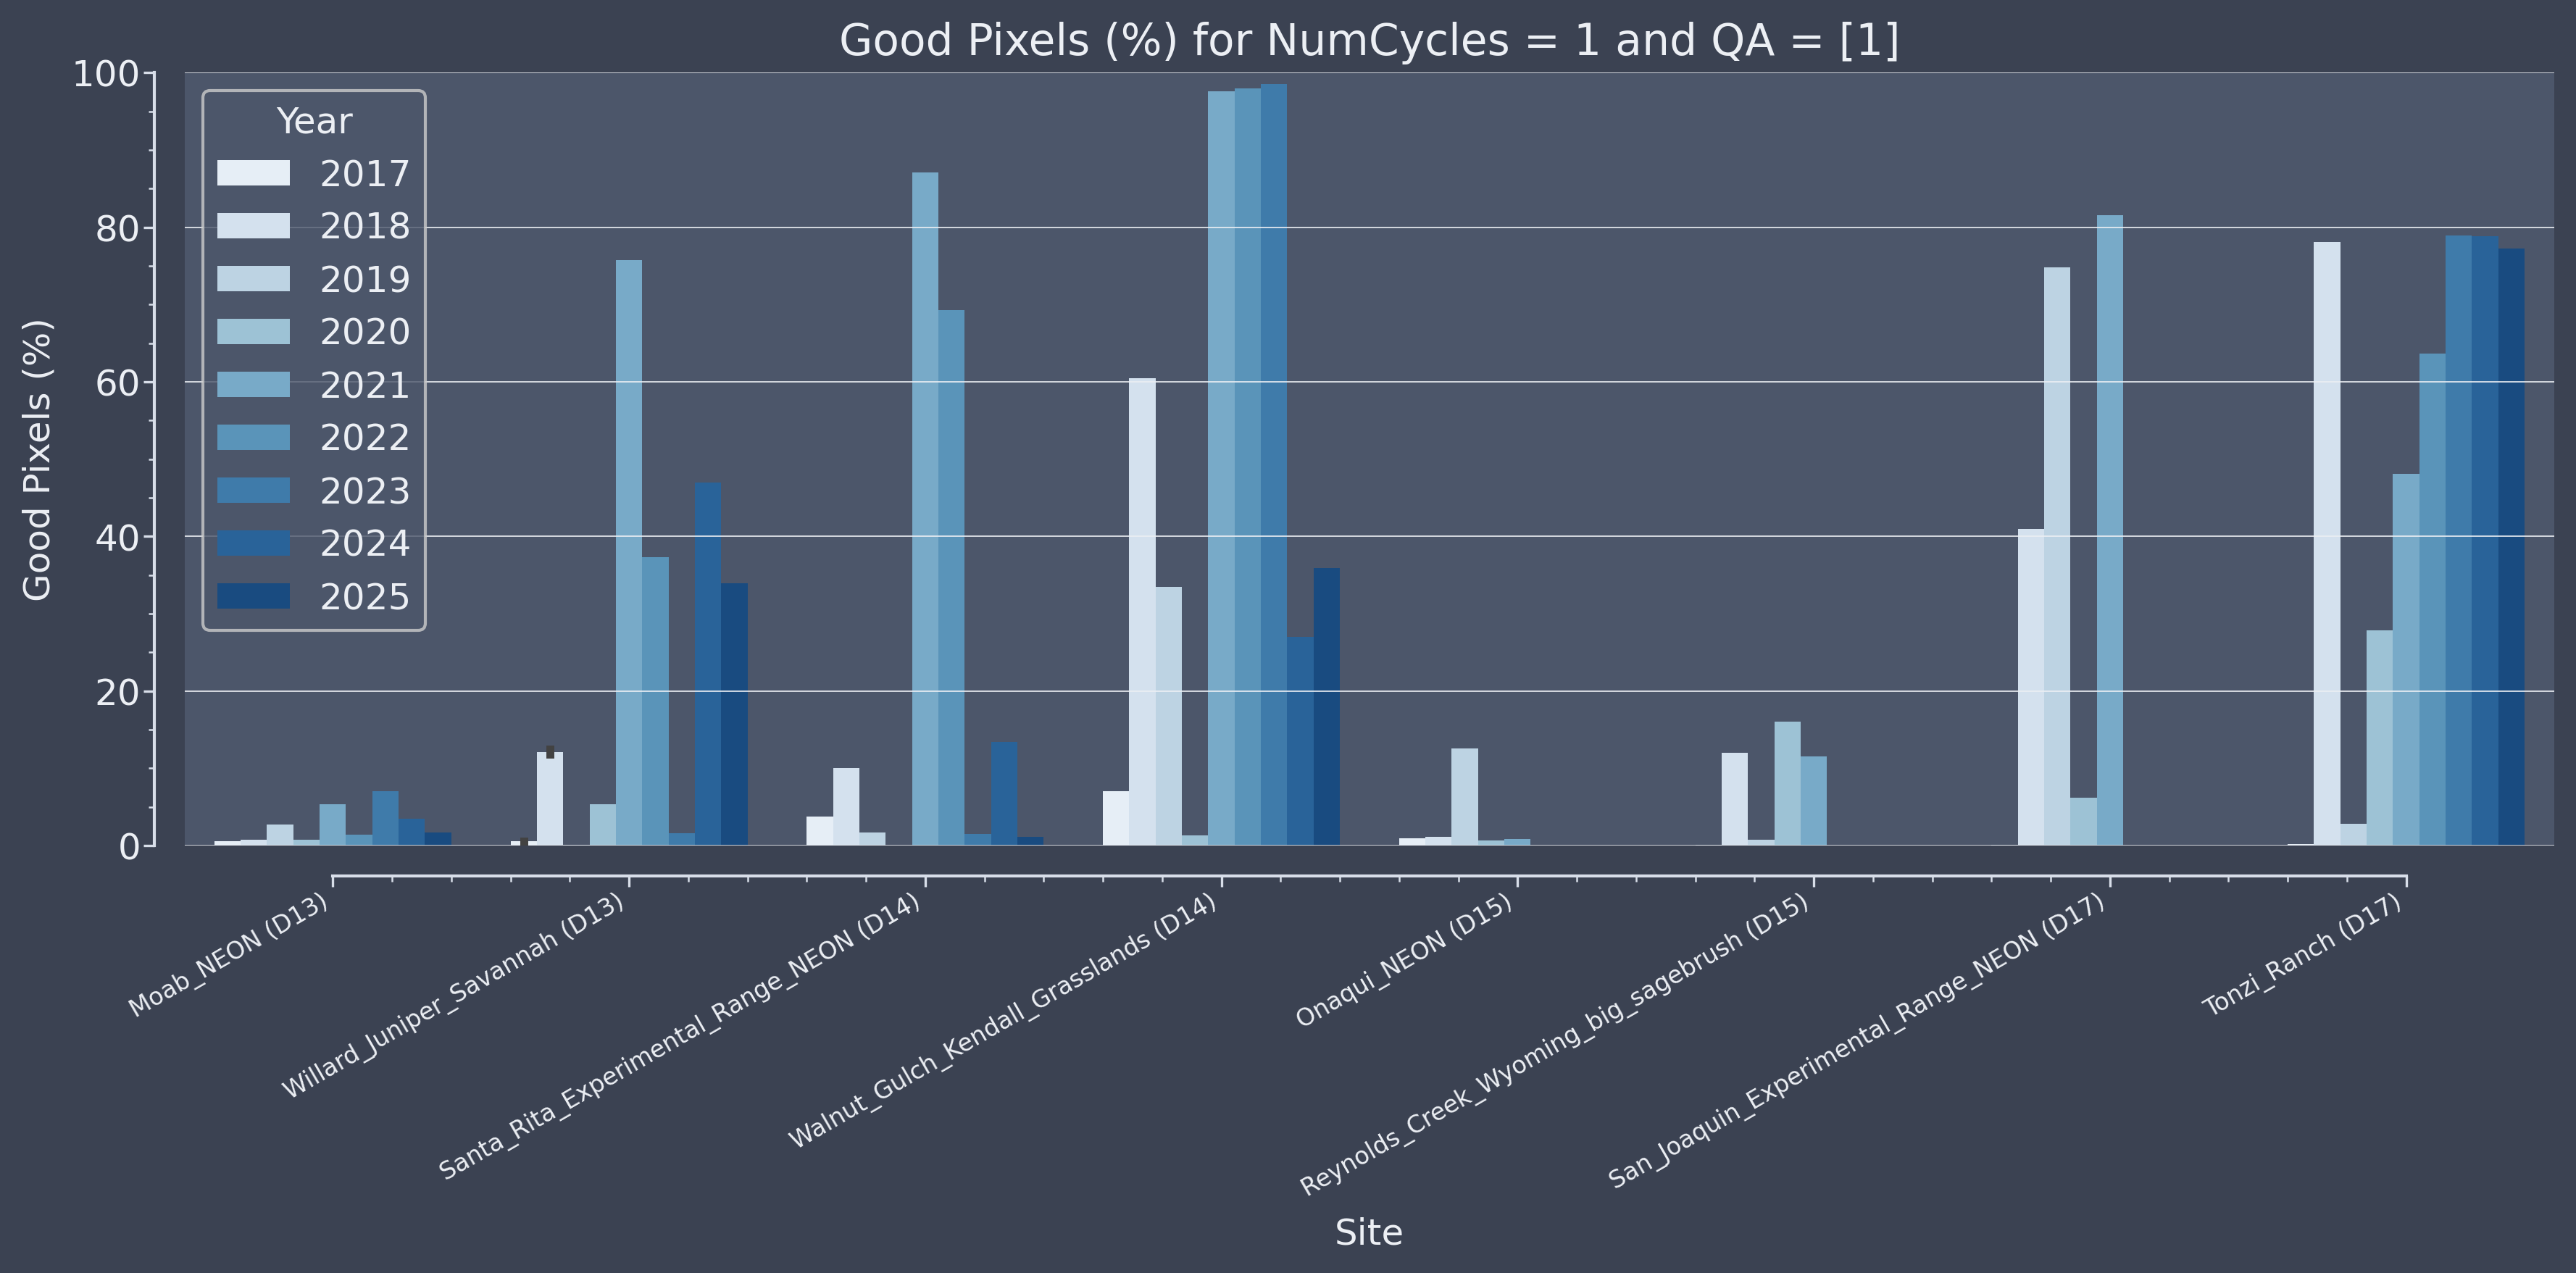

The table this chart was drawn from, first rows:
file, site, year, good_pixels, total_pixels, percent_good_pixels
/projectnb/modislc/users/fache/data/plan…, Moab_NEON, 2017, 59714, 11108889, 0.538%
/projectnb/modislc/users/fache/data/plan…, Moab_NEON, 2018, 89661, 11108889, 0.807%
/projectnb/modislc/users/fache/data/plan…, Moab_NEON, 2019, 299945, 11108889, 2.700%
/projectnb/modislc/users/fache/data/plan…, Moab_NEON, 2020, 79901, 11108889, 0.719%
/projectnb/modislc/users/fache/data/plan…, Moab_NEON, 2021, 594612, 11108889, 5.353%
/projectnb/modislc/users/fache/data/plan…, Onaqui_NEON, 2017, 107402, 11112222, 0.967%
/projectnb/modislc/users/fache/data/plan…, Onaqui_NEON, 2018, 124874, 11112222, 1.124%
/projectnb/modislc/users/fache/data/plan…, Onaqui_NEON, 2019, 1393824, 11112222, 12.543%
/projectnb/modislc/users/fache/data/plan…, Onaqui_NEON, 2020, 72243, 11112222, 0.650%
/projectnb/modislc/users/fache/data/plan…, Onaqui_NEON, 2021, 92817, 11112222, 0.835%
/projectnb/modislc/users/fache/data/plan…, Reynolds_Creek_Wyoming_big_sagebrush, 2017, 7708, 11112222, 0.069%
/projectnb/modislc/users/fache/data/plan…, Reynolds_Creek_Wyoming_big_sagebrush, 2018, 1334457, 11112222, 12.009%
/projectnb/modislc/users/fache/data/plan…, Reynolds_Creek_Wyoming_big_sagebrush, 2019, 84823, 11112222, 0.763%
/projectnb/modislc/users/fache/data/plan…, Reynolds_Creek_Wyoming_big_sagebrush, 2020, 1785489, 11112222, 16.068%
/projectnb/modislc/users/fache/data/plan…, Reynolds_Creek_Wyoming_big_sagebrush, 2021, 1287636, 11112222, 11.588%
/projectnb/modislc/users/fache/data/plan…, San_Joaquin_Experimental_Range_NEON, 2017, 15248, 11112222, 0.137%
/projectnb/modislc/users/fache/data/plan…, San_Joaquin_Experimental_Range_NEON, 2018, 4556297, 11112222, 41.003%
/projectnb/modislc/users/fache/data/plan…, San_Joaquin_Experimental_Range_NEON, 2019, 8319166, 11112222, 74.865%
/projectnb/modislc/users/fache/data/plan…, San_Joaquin_Experimental_Range_NEON, 2020, 691802, 11112222, 6.226%
/projectnb/modislc/users/fache/data/plan…, San_Joaquin_Experimental_Range_NEON, 2021, 9060507, 11112222, 81.536%
/projectnb/modislc/users/fache/data/plan…, Santa_Rita_Experimental_Range_NEON, 2017, 420463, 11112222, 3.784%
/projectnb/modislc/users/fache/data/plan…, Santa_Rita_Experimental_Range_NEON, 2018, 1115494, 11112222, 10.038%
/projectnb/modislc/users/fache/data/plan…, Santa_Rita_Experimental_Range_NEON, 2019, 190084, 11112222, 1.711%
/projectnb/modislc/users/fache/data/plan…, Santa_Rita_Experimental_Range_NEON, 2020, 2695, 11112222, 0.024%
/projectnb/modislc/users/fache/data/plan…, Santa_Rita_Experimental_Range_NEON, 2021, 9683202, 11112222, 87.140%
/projectnb/modislc/users/fache/data/plan…, Tonzi_Ranch, 2017, 25247, 11112222, 0.227%
/projectnb/modislc/users/fache/data/plan…, Tonzi_Ranch, 2018, 8679639, 11112222, 78.109%
/projectnb/modislc/users/fache/data/plan…, Tonzi_Ranch, 2019, 313985, 11112222, 2.826%
/projectnb/modislc/users/fache/data/plan…, Tonzi_Ranch, 2020, 3099457, 11112222, 27.892%
/projectnb/modislc/users/fache/data/plan…, Tonzi_Ranch, 2021, 5340052, 11112222, 48.056%
/projectnb/modislc/users/fache/data/plan…, Walnut_Gulch_Kendall_Grasslands, 2017, 782283, 11115556, 7.038%
/projectnb/modislc/users/fache/data/plan…, Walnut_Gulch_Kendall_Grasslands, 2018, 6725283, 11115556, 60.503%
/projectnb/modislc/users/fache/data/plan…, Walnut_Gulch_Kendall_Grasslands, 2019, 3717341, 11115556, 33.443%
/projectnb/modislc/users/fache/data/plan…, Walnut_Gulch_Kendall_Grasslands, 2020, 148306, 11115556, 1.334%
/projectnb/modislc/users/fache/data/plan…, Walnut_Gulch_Kendall_Grasslands, 2021, 10847680, 11115556, 97.590%
/projectnb/modislc/users/fache/data/plan…, Willard_Juniper_Savannah, 2017, 50939, 11115556, 0.458%
/projectnb/modislc/users/fache/data/plan…, Willard_Juniper_Savannah, 2018, 1386850, 11115556, 12.477%
/projectnb/modislc/users/fache/data/plan…, Willard_Juniper_Savannah, 2019, 16739, 11115556, 0.151%
/projectnb/modislc/users/fache/data/plan…, Willard_Juniper_Savannah, 2020, 594687, 11115556, 5.350%
/projectnb/modislc/users/fache/data/plan…, Willard_Juniper_Savannah, 2021, 8423097, 11115556, 75.778%
/projectnb/modislc/users/fache/data/plan…, Moab_NEON, 2022, 158160, 11108889, 1.424%
/projectnb/modislc/users/fache/data/plan…, Moab_NEON, 2023, 783490, 11108889, 7.053%
/projectnb/modislc/users/fache/data/plan…, Moab_NEON, 2024, 390831, 11108889, 3.518%
/projectnb/modislc/users/fache/data/plan…, Moab_NEON, 2025, 193586, 11108889, 1.743%
/projectnb/modislc/users/fache/data/plan…, Santa_Rita_Experimental_Range_NEON, 2022, 7704131, 11112222, 69.330%
/projectnb/modislc/users/fache/data/plan…, Santa_Rita_Experimental_Range_NEON, 2023, 170300, 11112222, 1.533%
/projectnb/modislc/users/fache/data/plan…, Santa_Rita_Experimental_Range_NEON, 2024, 1489271, 11112222, 13.402%
/projectnb/modislc/users/fache/data/plan…, Santa_Rita_Experimental_Range_NEON, 2025, 130195, 11112222, 1.172%
/projectnb/modislc/users/fache/data/plan…, Tonzi_Ranch, 2022, 7078460, 11112222, 63.700%
/projectnb/modislc/users/fache/data/plan…, Tonzi_Ranch, 2023, 8768426, 11112222, 78.908%
/projectnb/modislc/users/fache/data/plan…, Tonzi_Ranch, 2024, 8762155, 11112222, 78.852%
/projectnb/modislc/users/fache/data/plan…, Tonzi_Ranch, 2025, 8588700, 11112222, 77.291%
/projectnb/modislc/users/fache/data/plan…, Walnut_Gulch_Kendall_Grasslands, 2022, 10894115, 11115556, 98.008%
/projectnb/modislc/users/fache/data/plan…, Walnut_Gulch_Kendall_Grasslands, 2023, 10955458, 11115556, 98.560%
/projectnb/modislc/users/fache/data/plan…, Walnut_Gulch_Kendall_Grasslands, 2024, 3000644, 11115556, 26.995%
/projectnb/modislc/users/fache/data/plan…, Walnut_Gulch_Kendall_Grasslands, 2025, 3988748, 11115556, 35.884%
/projectnb/modislc/users/fache/data/plan…, Willard_Juniper_Savannah, 2017, 66266, 11115556, 0.596%
/projectnb/modislc/users/fache/data/plan…, Willard_Juniper_Savannah, 2018, 1311787, 11115556, 11.801%
/projectnb/modislc/users/fache/data/plan…, Willard_Juniper_Savannah, 2019, 15764, 11115556, 0.142%
/projectnb/modislc/users/fache/data/plan…, Willard_Juniper_Savannah, 2020, 598200, 11115556, 5.382%
... 5 more rows
